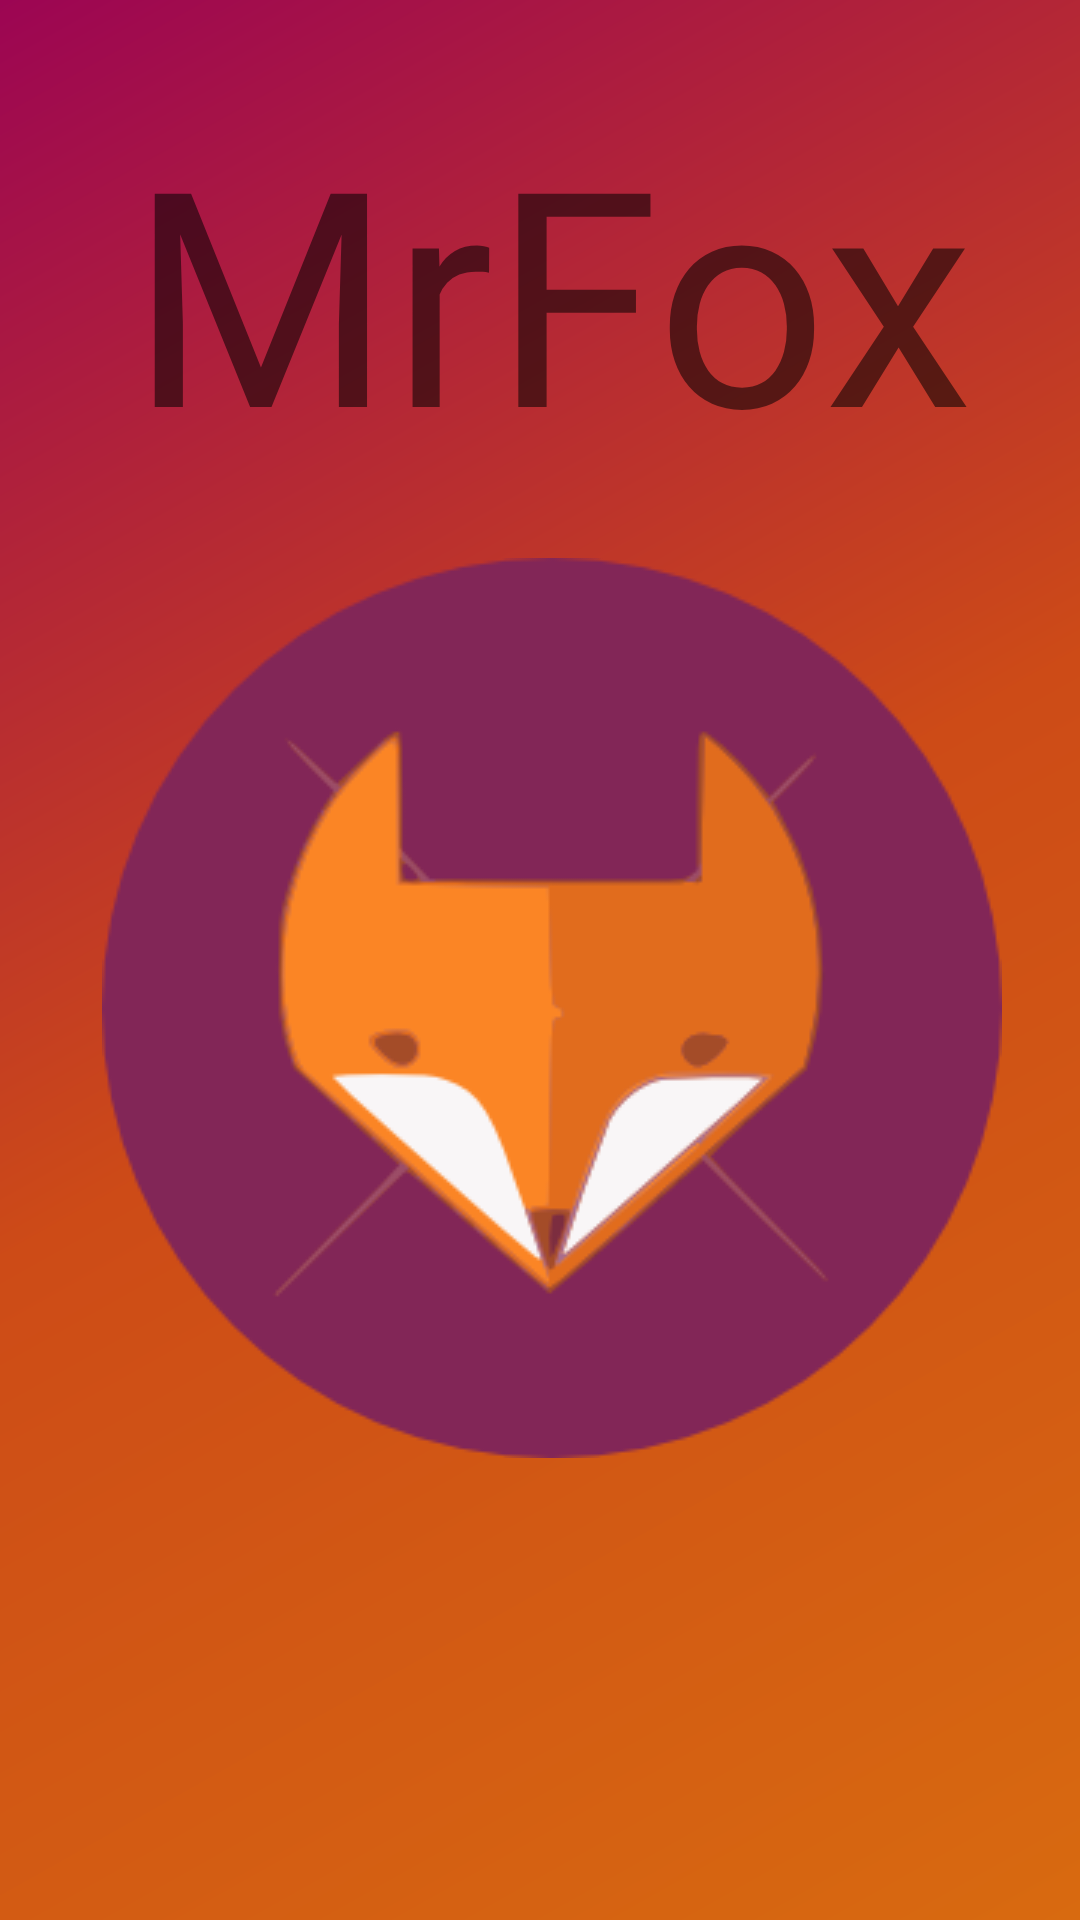

This screen was rendered from an Android layout file. Write that file and the resources it references.
<!-- AndroidManifest.xml: application theme AppTheme -->
<!-- res/layout/activity_main.xml -->
<?xml version="1.0" encoding="utf-8"?>
<android.support.constraint.ConstraintLayout xmlns:android="http://schemas.android.com/apk/res/android"
    xmlns:app="http://schemas.android.com/apk/res-auto"
    xmlns:tools="http://schemas.android.com/tools"
    android:layout_width="match_parent"
    android:layout_height="match_parent"
    tools:context="com.example.xavin.mrfox.MySplash"
    android:background="@drawable/fondogradiente">

    <RelativeLayout
        android:layout_width="368dp"
        android:layout_height="495dp"
        tools:layout_editor_absoluteX="8dp"
        tools:layout_editor_absoluteY="8dp">

        <TextView
            android:id="@+id/titulo_app"
            android:layout_width="wrap_content"
            android:layout_height="wrap_content"
            android:text="@string/MrFox"
            android:textSize="@dimen/titulo_app"
            android:layout_alignParentTop="true"
            android:layout_centerHorizontal="true"
            android:layout_marginTop="30dp" />

        <ImageView
            android:id="@+id/logo"
            android:layout_width="wrap_content"
            android:layout_height="wrap_content"
            app:srcCompat="@drawable/fox"
            android:layout_below="@+id/titulo_app"
            android:layout_centerHorizontal="true"
            android:layout_marginTop="23dp" />
    </RelativeLayout>
</android.support.constraint.ConstraintLayout>
<!-- resources referenced by this layout -->
<resources>
  <dimen name="titulo_app">100dp</dimen>
  <!-- drawable fondogradiente (drawable) -->
  <?xml version="1.0" encoding="utf-8"?>
  <shape xmlns:android="http://schemas.android.com/apk/res/android"
      android:shape="rectangle">
      <gradient
          android:angle="135"
          android:endColor="@color/granate"
          android:centerColor="@color/naranjarojizo"
          android:startColor="@color/naranja"
          android:type="linear"/>
  </shape>
  <!-- drawable fox: png bitmap (drawable, 18769 bytes) -->
  <string name="MrFox">MrFox</string>
  <style name="AppTheme" parent="Theme.AppCompat.Light.DarkActionBar">
          
          <item name="colorPrimary">@color/moradoactionbar</item>
          <item name="colorPrimaryDark">@color/naranjarojizo</item>
          <item name="colorAccent">@color/colorAccent</item>
      </style>
  <color name="granate">#9C0553</color>
  <color name="naranjarojizo">#CD4B17</color>
  <color name="naranja">#D86A10</color>
  <color name="moradoactionbar">#8B2A5C</color>
  <color name="colorAccent">#FF4081</color>
</resources>
